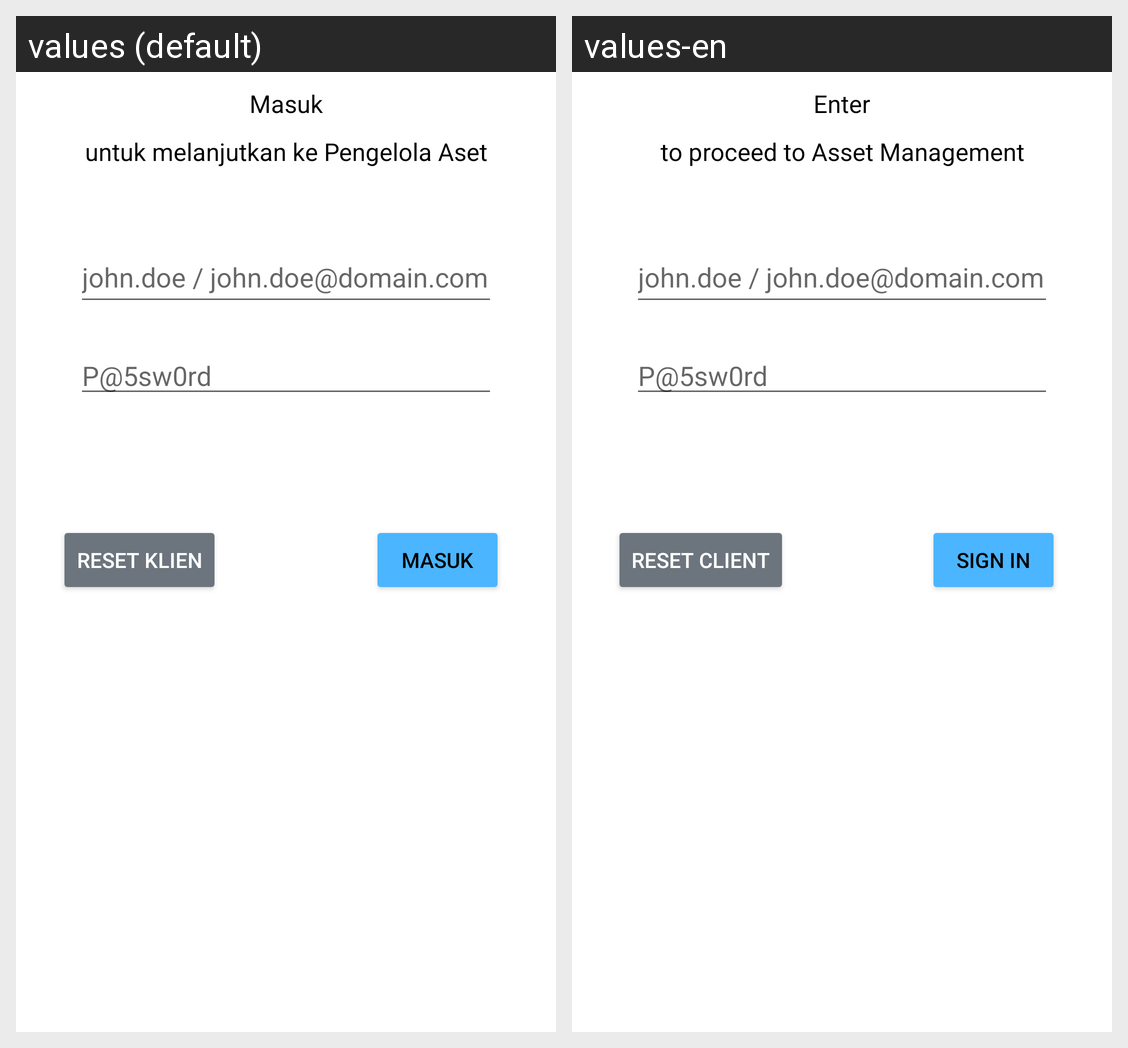

The Android screen above is rendered under two locales of the same app. Produce the string resources it draws, with the default and per-locale values.
Android screen res/layout/fragment_userverification.xml rendered under 2 locales, left to right: values (default), values-en. Device: Nexus 5 (rendered at 1080×1920; each locale shown at half size, 540×960, under a caption strip naming it); theme Theme.AssetManager.
Strings drawn on this screen, with the default value and each locale's value (text and hints the layout hard-codes, and strings that could not be matched under every locale, appear in the picture but are not listed):

text_welcome
  values: Masuk
  values-en: Enter

text_entrymsg
  values: untuk melanjutkan ke Pengelola Aset
  values-en: to proceed to Asset Management

text_usernamehint
  values: john.doe / john.doe@domain.com
  values-en: john.doe / john.doe@domain.com  [not translated; the default value is used]

text_passwordhint
  values: P@5sw0rd
  values-en: P@5sw0rd  [not translated; the default value is used]

text_signin
  values: Masuk
  values-en: Sign In

text_clsclientauth
  values: Reset Klien
  values-en: Reset Client
